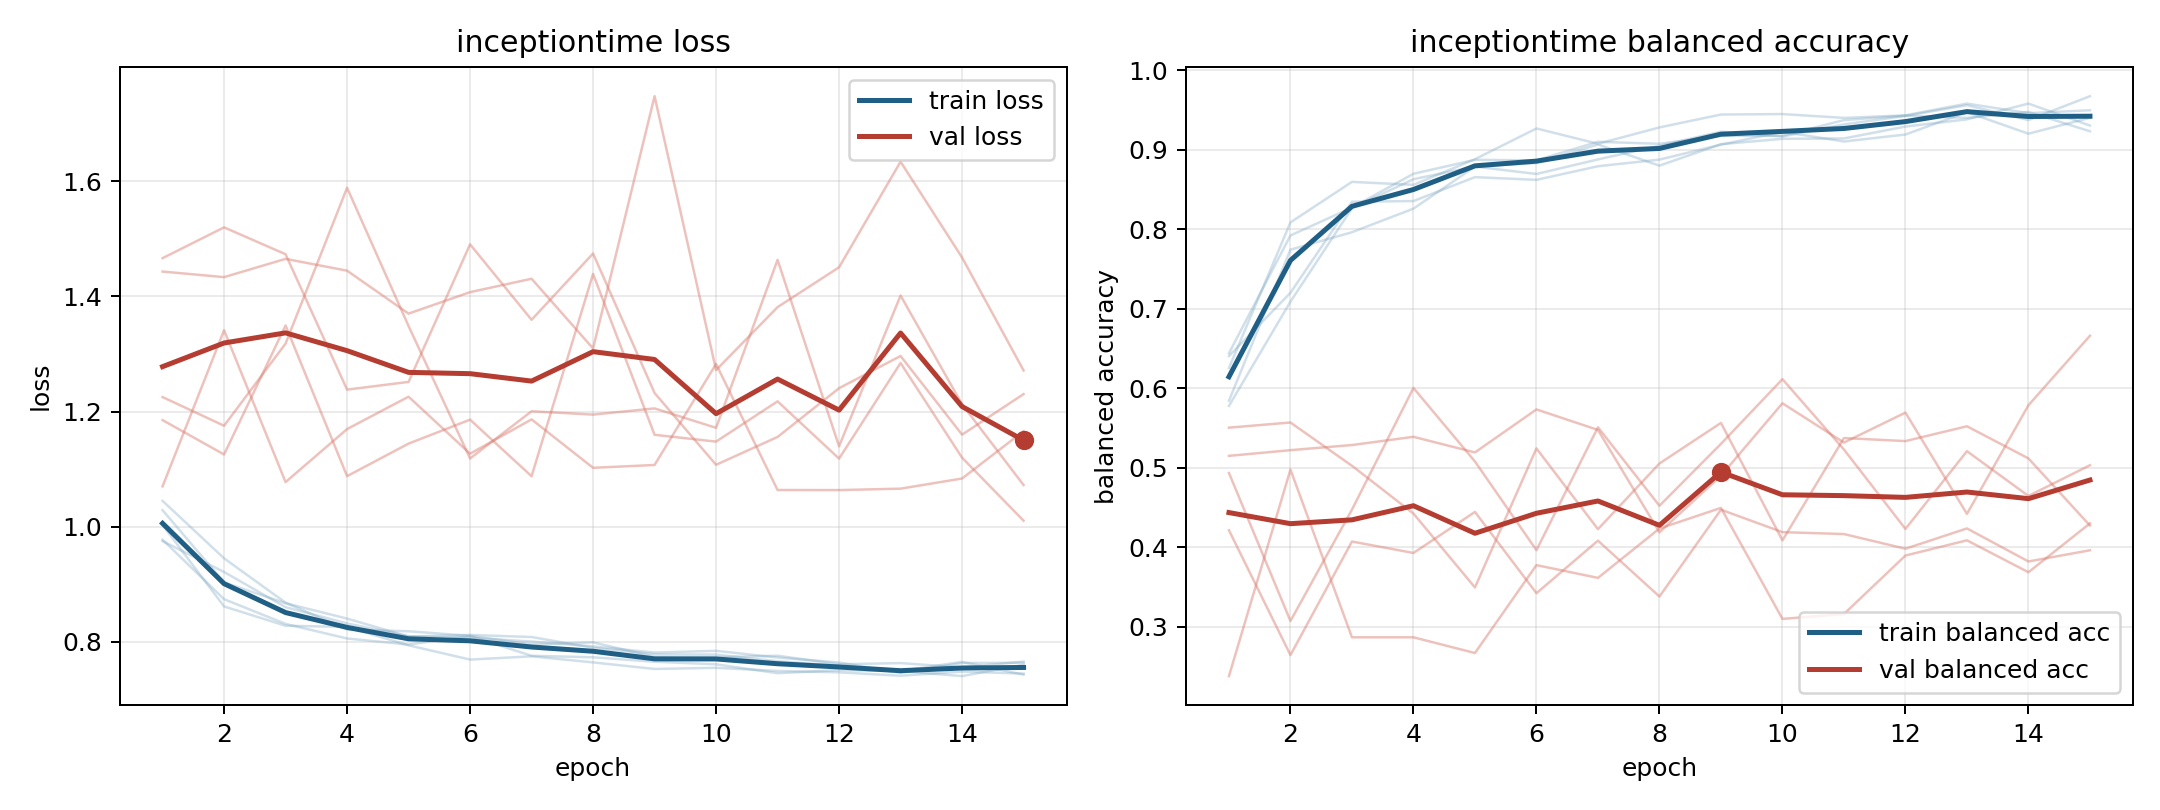

The data file committed next to this chart (first rows):
model, fold, epoch, train_loss, train_balanced_accuracy, val_loss, val_balanced_accuracy
inceptiontime, 1, 1, 0.9774, 0.6442, 1.466, 0.4936
inceptiontime, 1, 2, 0.8742, 0.7922, 1.52, 0.3076
inceptiontime, 1, 3, 0.8313, 0.8272, 1.473, 0.4475
inceptiontime, 1, 4, 0.8059, 0.8697, 1.238, 0.6005
inceptiontime, 1, 5, 0.7954, 0.8872, 1.252, 0.508
inceptiontime, 1, 6, 0.8102, 0.8866, 1.49, 0.3965
inceptiontime, 1, 7, 0.7759, 0.9099, 1.359, 0.5511
inceptiontime, 1, 8, 0.7732, 0.9074, 1.475, 0.4524
inceptiontime, 1, 9, 0.7655, 0.9173, 1.232, 0.5302
inceptiontime, 1, 10, 0.7611, 0.9175, 1.108, 0.6115
inceptiontime, 1, 11, 0.7456, 0.9372, 1.156, 0.5231
inceptiontime, 1, 12, 0.751, 0.9428, 1.241, 0.4233
inceptiontime, 1, 13, 0.7495, 0.94, 1.297, 0.521
inceptiontime, 1, 14, 0.7406, 0.9474, 1.16, 0.4647
inceptiontime, 1, 15, 0.7603, 0.9231, 1.23, 0.5033
inceptiontime, 2, 1, 1.029, 0.5844, 1.07, 0.5506
inceptiontime, 2, 2, 0.9033, 0.7743, 1.341, 0.557
inceptiontime, 2, 3, 0.8671, 0.7962, 1.078, 0.5027
inceptiontime, 2, 4, 0.8405, 0.8258, 1.17, 0.4426
inceptiontime, 2, 5, 0.8093, 0.8787, 1.226, 0.3497
inceptiontime, 2, 6, 0.812, 0.8694, 1.127, 0.5245
inceptiontime, 2, 7, 0.8085, 0.8877, 1.186, 0.423
inceptiontime, 2, 8, 0.7898, 0.9049, 1.102, 0.5055
inceptiontime, 2, 9, 0.7787, 0.9226, 1.107, 0.5565
inceptiontime, 2, 10, 0.7778, 0.9165, 1.283, 0.4089
inceptiontime, 2, 11, 0.7664, 0.9317, 1.064, 0.5375
inceptiontime, 2, 12, 0.7587, 0.9424, 1.064, 0.5337
inceptiontime, 2, 13, 0.7497, 0.9559, 1.066, 0.5523
inceptiontime, 2, 14, 0.7653, 0.9372, 1.084, 0.5119
inceptiontime, 2, 15, 0.7432, 0.9672, 1.166, 0.4275
inceptiontime, 3, 1, 1.003, 0.6256, 1.443, 0.4216
inceptiontime, 3, 2, 0.8616, 0.8086, 1.433, 0.2647
inceptiontime, 3, 3, 0.8281, 0.8595, 1.465, 0.4074
inceptiontime, 3, 4, 0.826, 0.8558, 1.445, 0.3931
inceptiontime, 3, 5, 0.7941, 0.888, 1.37, 0.4446
inceptiontime, 3, 6, 0.7693, 0.9266, 1.407, 0.3425
inceptiontime, 3, 7, 0.7749, 0.9074, 1.431, 0.4085
inceptiontime, 3, 8, 0.7644, 0.928, 1.31, 0.3383
inceptiontime, 3, 9, 0.753, 0.9442, 1.748, 0.4474
inceptiontime, 3, 10, 0.755, 0.9447, 1.272, 0.4192
inceptiontime, 3, 11, 0.7495, 0.94, 1.381, 0.4168
inceptiontime, 3, 12, 0.7471, 0.9431, 1.451, 0.3984
inceptiontime, 3, 13, 0.7413, 0.9579, 1.634, 0.4239
inceptiontime, 3, 14, 0.7484, 0.9459, 1.468, 0.3824
inceptiontime, 3, 15, 0.7449, 0.9495, 1.271, 0.3964
inceptiontime, 4, 1, 1.045, 0.5779, 1.185, 0.5151
inceptiontime, 4, 2, 0.9452, 0.709, 1.125, 0.5223
inceptiontime, 4, 3, 0.8681, 0.8264, 1.35, 0.5287
inceptiontime, 4, 4, 0.8215, 0.8629, 1.088, 0.539
inceptiontime, 4, 5, 0.8185, 0.8789, 1.144, 0.5194
inceptiontime, 4, 6, 0.8105, 0.8832, 1.186, 0.5735
inceptiontime, 4, 7, 0.7956, 0.9065, 1.088, 0.5477
inceptiontime, 4, 8, 0.7992, 0.8799, 1.439, 0.419
inceptiontime, 4, 9, 0.7741, 0.9069, 1.16, 0.4901
inceptiontime, 4, 10, 0.7734, 0.9136, 1.148, 0.5812
inceptiontime, 4, 11, 0.776, 0.9141, 1.218, 0.5318
inceptiontime, 4, 12, 0.7612, 0.9291, 1.118, 0.5695
inceptiontime, 4, 13, 0.7632, 0.9381, 1.284, 0.4422
inceptiontime, 4, 14, 0.7557, 0.9579, 1.12, 0.5787
inceptiontime, 4, 15, 0.7658, 0.9303, 1.01, 0.6661
... 15 more rows
